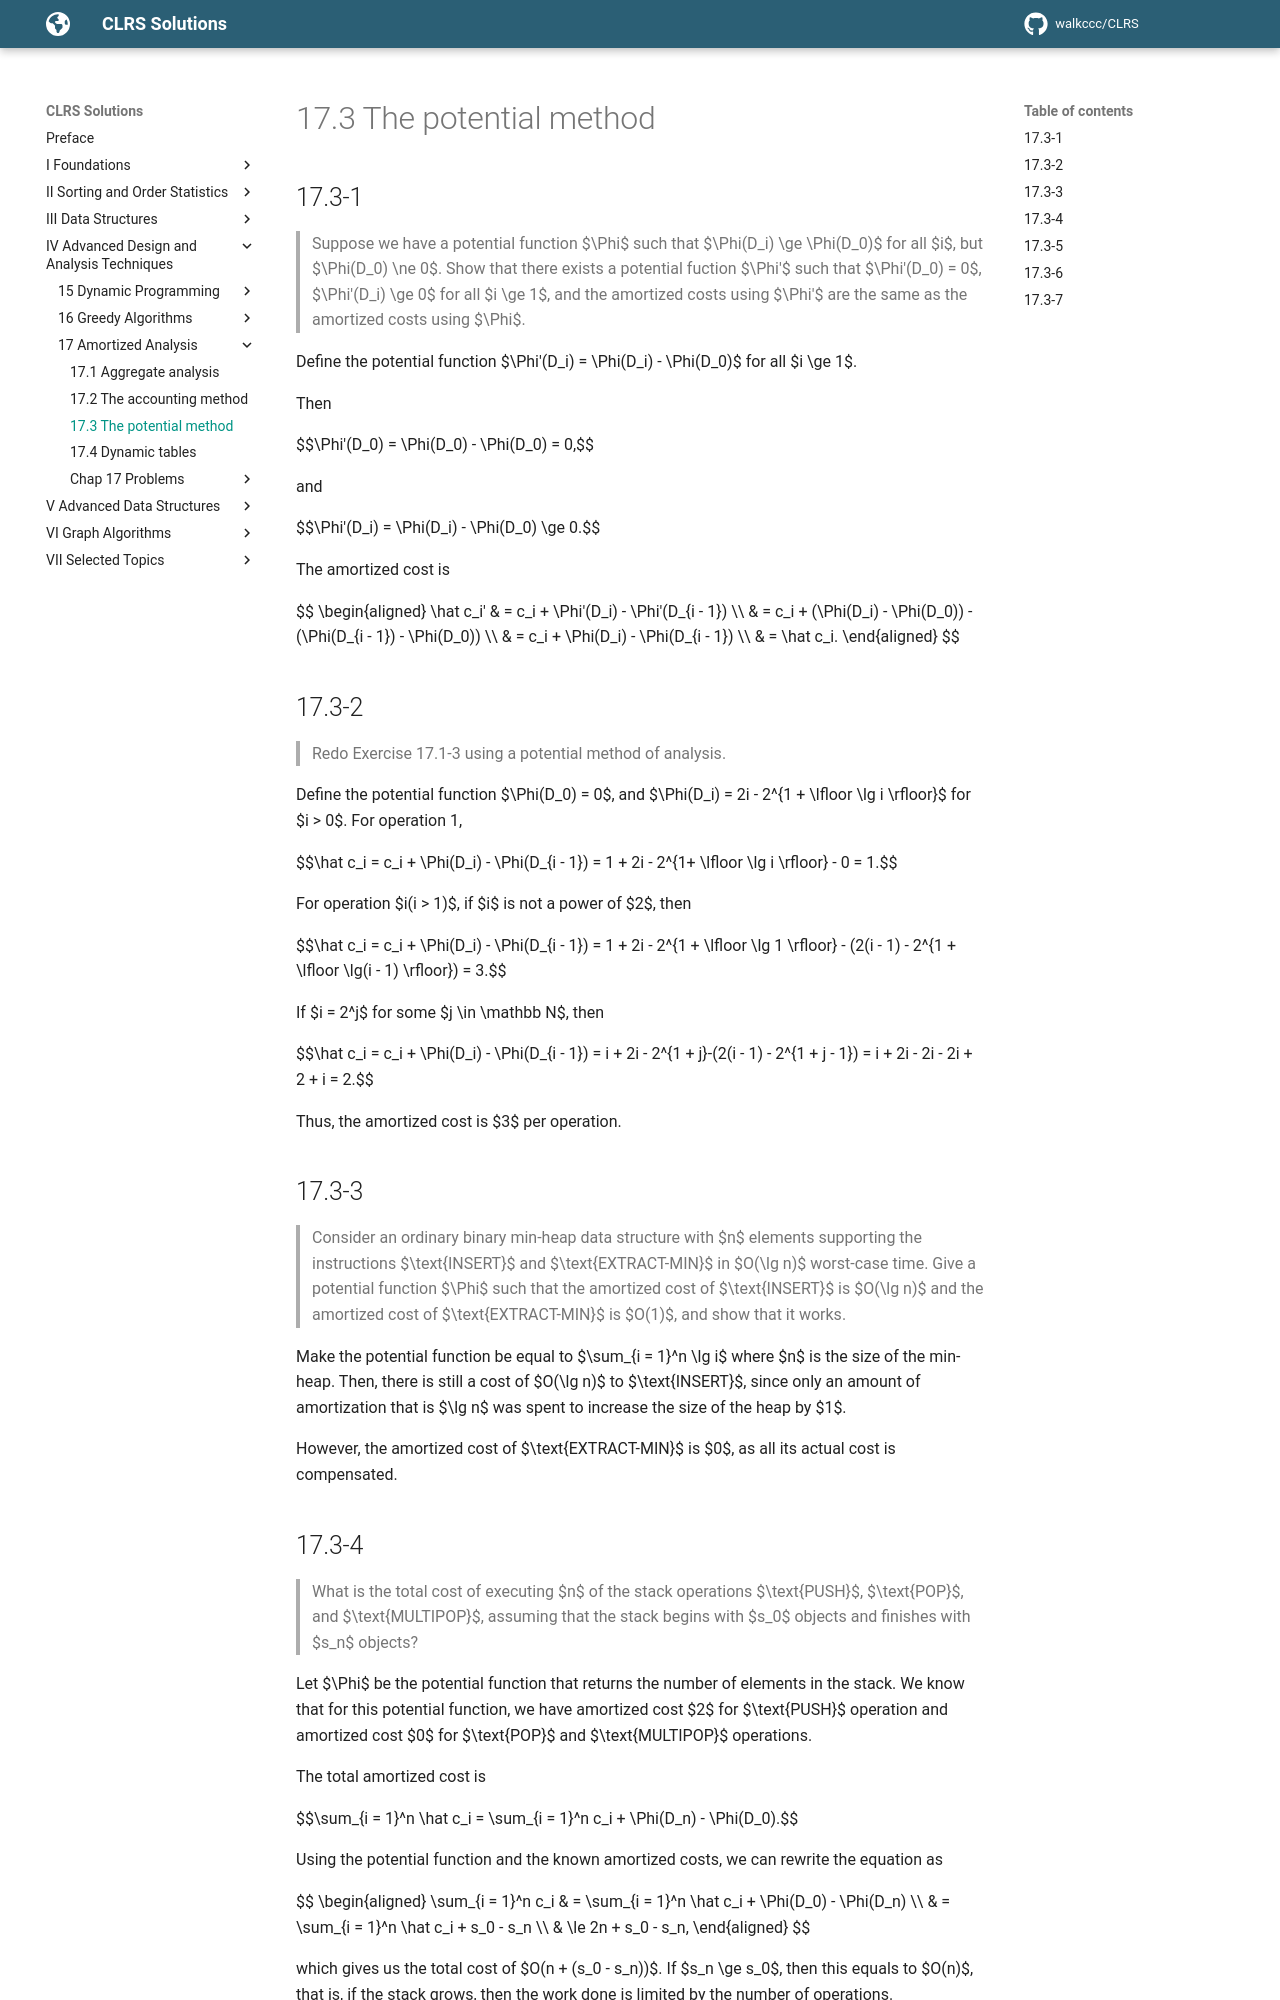

repository: walkccc/CLRS · page: Chap17/17.3/index.html · generator: mkdocs

## 17.3-1

> Suppose we have a potential function $\Phi$ such that $\Phi(D_i) \ge \Phi(D_0)$ for all $i$, but $\Phi(D_0) \ne 0$. Show that there exists a potential fuction $\Phi'$ such that $\Phi'(D_0) = 0$, $\Phi'(D_i) \ge 0$ for all $i \ge 1$, and the amortized costs using $\Phi'$ are the same as the amortized costs using $\Phi$.

Define the potential function $\Phi'(D_i) = \Phi(D_i) - \Phi(D_0)$ for all $i \ge 1$.

Then

$$\Phi'(D_0) = \Phi(D_0) - \Phi(D_0) = 0,$$

and

$$\Phi'(D_i) = \Phi(D_i) - \Phi(D_0) \ge 0.$$

The amortized cost is

$$
\begin{aligned}
\hat c_i' & = c_i + \Phi'(D_i) - \Phi'(D_{i - 1}) \\\\
          & = c_i + (\Phi(D_i) - \Phi(D_0)) - (\Phi(D_{i - 1}) - \Phi(D_0)) \\\\
          & = c_i + \Phi(D_i) - \Phi(D_{i - 1}) \\\\
          & = \hat c_i.
\end{aligned}
$$

## 17.3-2

> Redo Exercise 17.1-3 using a potential method of analysis.

Define the potential function $\Phi(D_0) = 0$, and $\Phi(D_i) = 2i - 2^{1 + \lfloor \lg i \rfloor}$ for $i > 0$. For operation 1,

$$\hat c_i = c_i + \Phi(D_i) - \Phi(D_{i - 1}) = 1 + 2i - 2^{1+ \lfloor \lg i \rfloor} - 0 = 1.$$

For operation $i(i > 1)$, if $i$ is not a power of $2$, then

$$\hat c_i = c_i + \Phi(D_i) - \Phi(D_{i - 1}) = 1 + 2i - 2^{1 + \lfloor \lg 1 \rfloor} - (2(i - 1) - 2^{1 + \lfloor \lg(i - 1) \rfloor}) = 3.$$

If $i = 2^j$ for some $j \in \mathbb N$, then

$$\hat c_i = c_i + \Phi(D_i) - \Phi(D_{i - 1}) = i + 2i - 2^{1 + j}-(2(i - 1) - 2^{1 + j - 1}) = i + 2i - 2i - 2i + 2 + i = 2.$$

Thus, the amortized cost is $3$ per operation.

## 17.3-3

> Consider an ordinary binary min-heap data structure with $n$ elements supporting the instructions $\text{INSERT}$ and $\text{EXTRACT-MIN}$ in $O(\lg n)$ worst-case time. Give a potential function $\Phi$ such that the amortized cost of $\text{INSERT}$ is $O(\lg n)$ and the amortized cost of $\text{EXTRACT-MIN}$ is $O(1)$, and show that it works.

Make the potential function be equal to $\sum_{i = 1}^n \lg i$ where $n$ is the size of the min-heap. Then, there is still a cost of $O(\lg n)$ to $\text{INSERT}$, since only an amount of amortization that is $\lg n$ was spent to increase the size of the heap by $1$.

However, the amortized cost of $\text{EXTRACT-MIN}$ is $0$, as all its actual cost is compensated.

## 17.3-4

> What is the total cost of executing $n$ of the stack operations $\text{PUSH}$, $\text{POP}$, and $\text{MULTIPOP}$, assuming that the stack begins with $s_0$ objects and finishes with $s_n$ objects?

Let $\Phi$ be the potential function that returns the number of elements in the stack. We know that for this potential function, we have amortized cost $2$ for $\text{PUSH}$ operation and amortized cost $0$ for $\text{POP}$ and $\text{MULTIPOP}$ operations.

The total amortized cost is

$$\sum_{i = 1}^n \hat c_i = \sum_{i = 1}^n c_i + \Phi(D_n) - \Phi(D_0).$$

Using the potential function and the known amortized costs, we can rewrite the equation as

$$
\begin{aligned}
\sum_{i = 1}^n c_i
    & = \sum_{i = 1}^n \hat c_i + \Phi(D_0) - \Phi(D_n) \\\\
    & = \sum_{i = 1}^n \hat c_i + s_0 - s_n \\\\
    & \le 2n + s_0 - s_n,
\end{aligned}
$$

which gives us the total cost of $O(n + (s_0 - s_n))$. If $s_n \ge s_0$, then this equals to $O(n)$, that is, if the stack grows, then the work done is limited by the number of operations.

(Note that it does not matter here that the potential may go below the starting potential. The condition $\Phi(D_n) \ge \Phi(D_0)$ for all $n$ is only required to have $\sum_{i = 1}^n \hat c_i \ge \sum_{i = 1}^n c_i$, but we do not need for that to hold in this application.)
